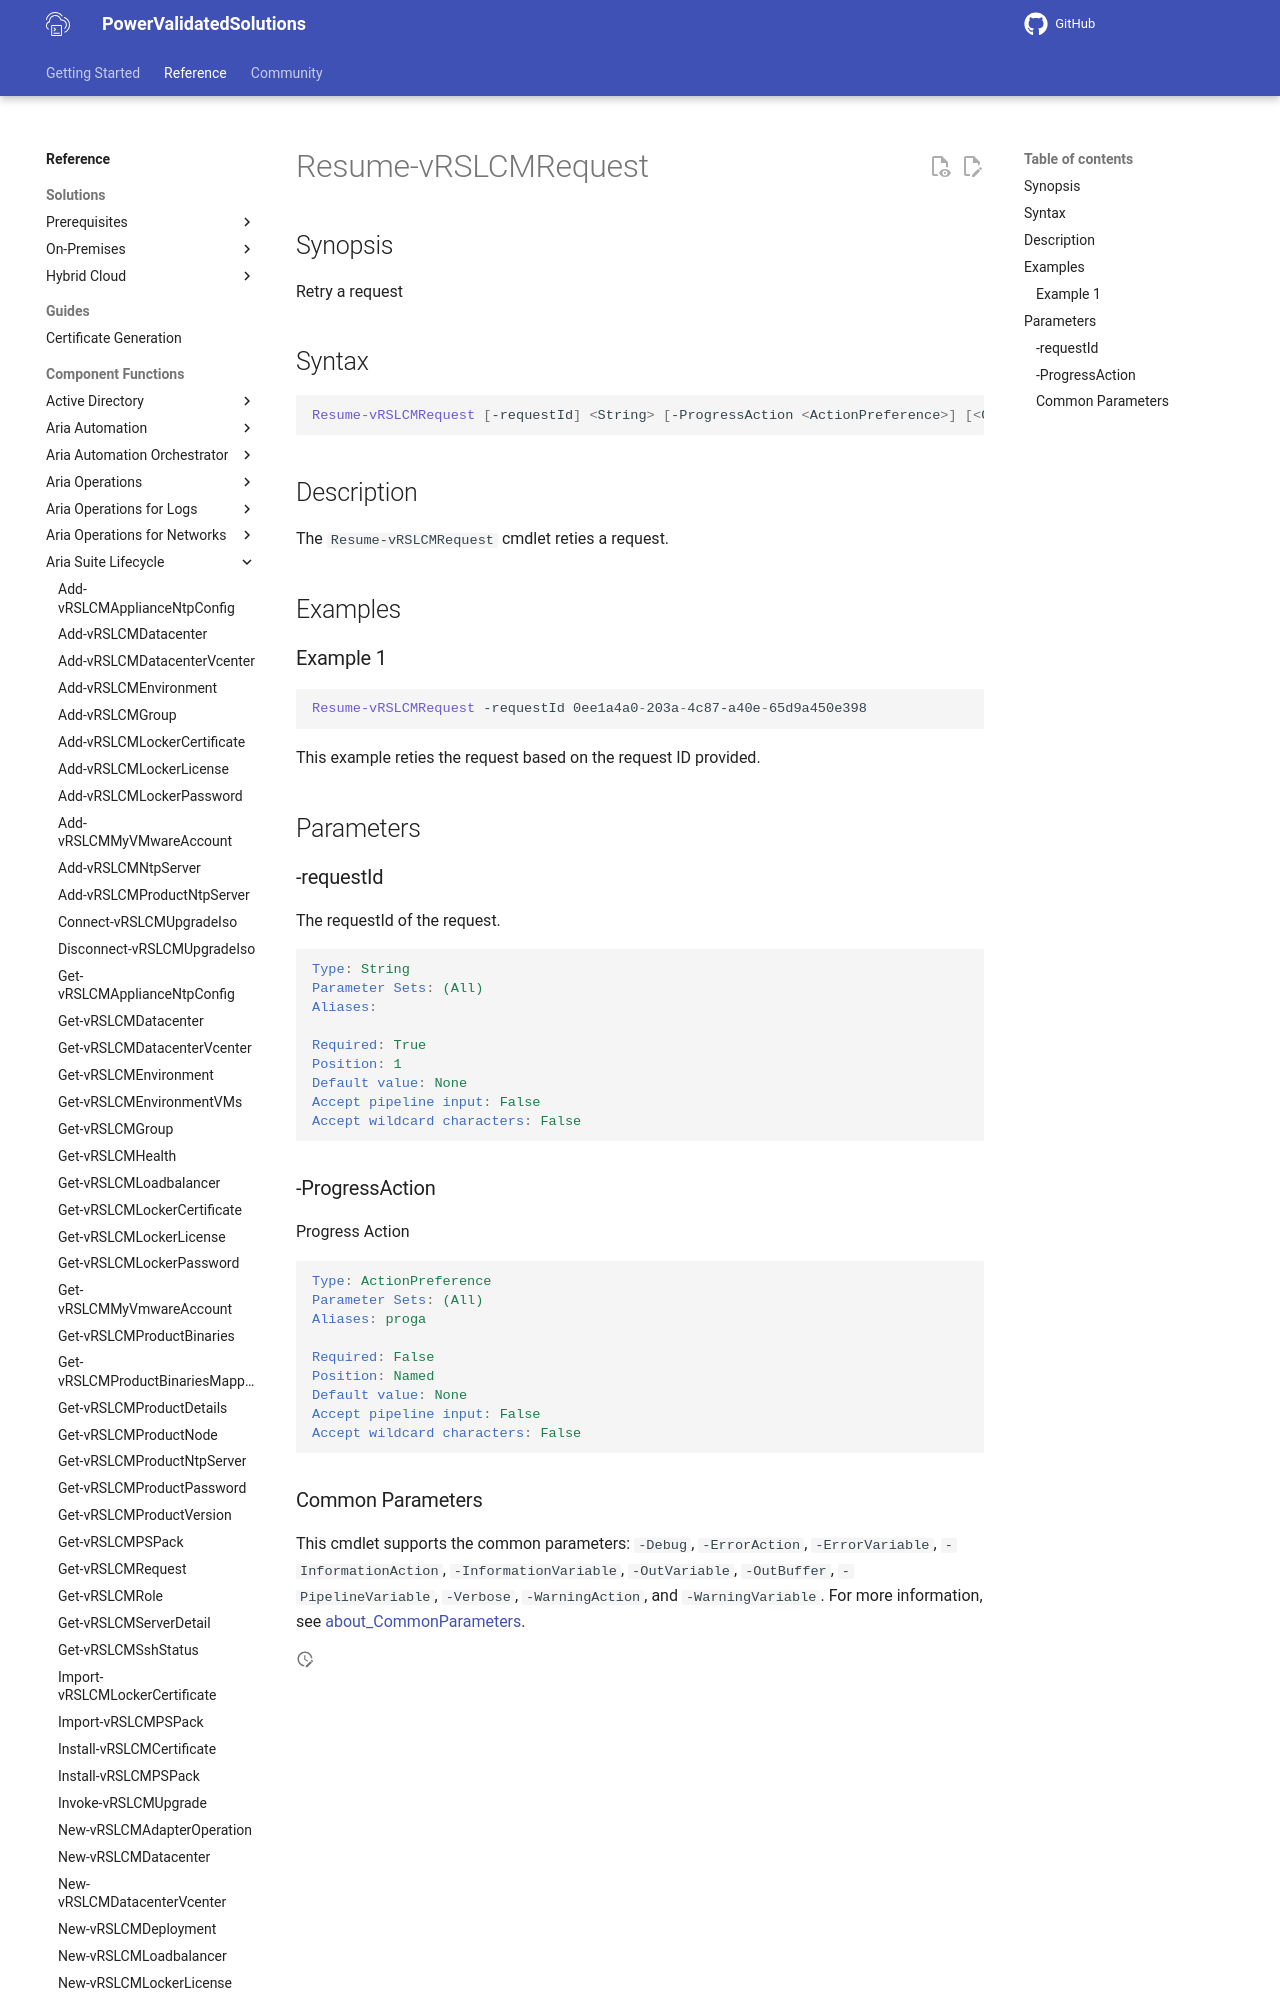

repository: vmware/power-validated-solutions-for-cloud-foundation · page: documentation/functions/aria-suite/aria-suite-lifecycle/Resume-vRSLCMRequest/index.html · generator: mkdocs

# Resume-vRSLCMRequest

## Synopsis

Retry a request

## Syntax

```powershell
Resume-vRSLCMRequest [-requestId] <String> [-ProgressAction <ActionPreference>] [<CommonParameters>]
```

## Description

The `Resume-vRSLCMRequest` cmdlet reties a request.

## Examples

### Example 1

```powershell
Resume-vRSLCMRequest -requestId 0ee1a4a0-203a-4c87-a40e-65d9a450e398 
```

This example reties the request based on the request ID provided.

## Parameters

### -requestId

The requestId of the request.

```yaml
Type: String
Parameter Sets: (All)
Aliases:

Required: True
Position: 1
Default value: None
Accept pipeline input: False
Accept wildcard characters: False
```
